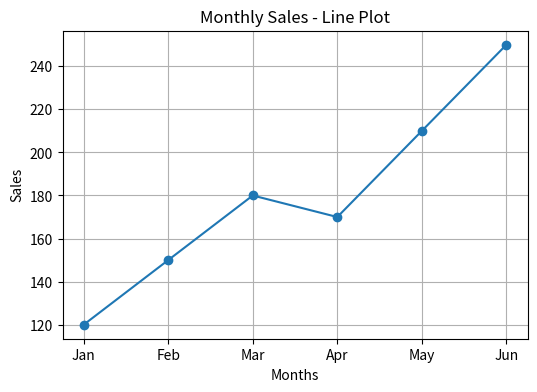
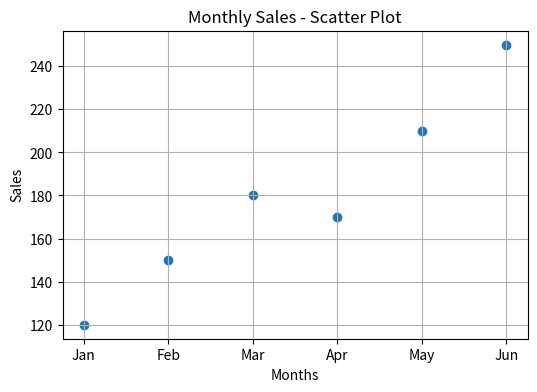
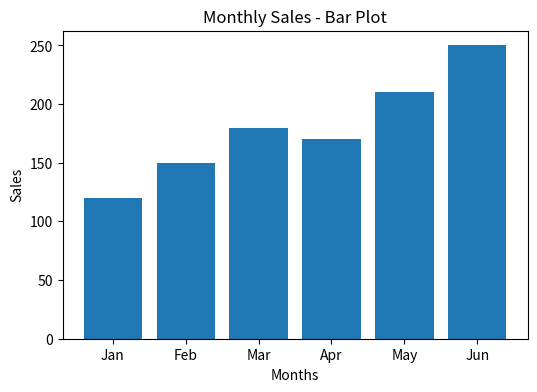

The matplotlib source for these figures, in order:
import matplotlib.pyplot as plt

months = ["Jan", "Feb", "Mar", "Apr", "May", "Jun"]
sales = [120, 150, 180, 170, 210, 250]

# Line Plot
plt.figure(figsize=(6,4))
plt.plot(months, sales, marker='o')
plt.title("Monthly Sales - Line Plot")
plt.xlabel("Months")
plt.ylabel("Sales")
plt.grid(True)
plt.show()

# Scatter Plot
plt.figure(figsize=(6,4))
plt.scatter(months, sales)
plt.title("Monthly Sales - Scatter Plot")
plt.xlabel("Months")
plt.ylabel("Sales")
plt.grid(True)
plt.show()

# Bar Plot
plt.figure(figsize=(6,4))
plt.bar(months, sales)
plt.title("Monthly Sales - Bar Plot")
plt.xlabel("Months")
plt.ylabel("Sales")
plt.show()
